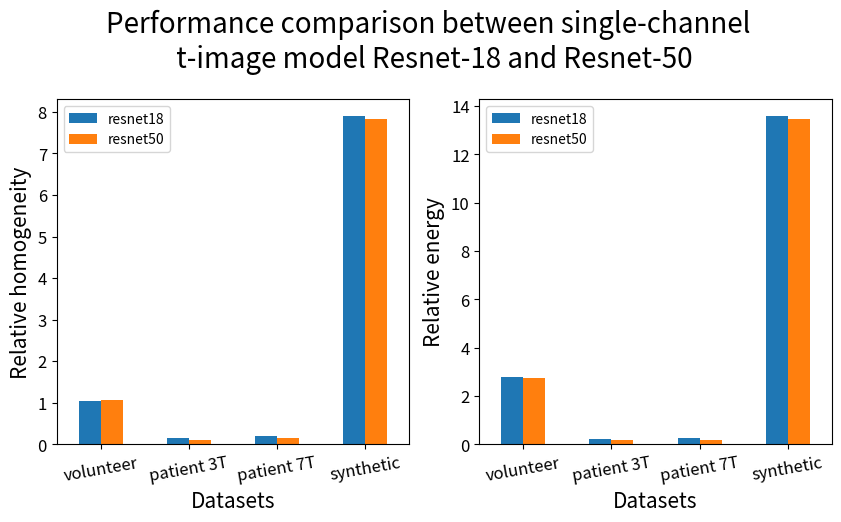
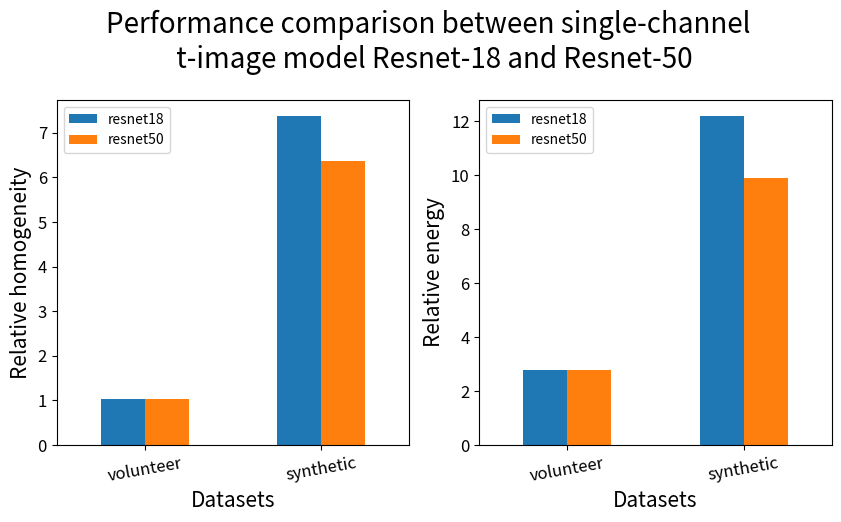

Python code for these plots, in order:
import os
import sys
import pandas as pd
import matplotlib.pyplot as plt

"""
Screw Excel... lets use matplotlib or python....

This is for single homog model

	    homogeneity			energy	
	    Resnet 18	Resnet 50		Resnet 18	Resnet 50
volunteer	1.03	1.07		2.8	2.76
patient_3T	0.14	0.09		0.2	0.17
patient	    0.19	0.15		0.27	0.19
synthetic	7.91	7.84		13.6	13.48

This is for multi bias field model

        homogeneity			energy	
        Resnet 18	Resnet 50		Resnet 18	Resnet 50
volunteer   1.02	1.02         2.78   2.79
synthetic	7.37    6.36       12.18     9.9

         coef of variation
         	Resnet 18	Resnet 50	
synthetic    0.02883827856618097           0.03158178981066539 (with target)
volunteer    -0.11620782470049337           -0.12780089946328566

                   
"""
FONTSIZE_XLABEL = 15
FONTSIZE_YLABEL = 15
FONTSIZE_XTICKS = 12
FONTSIZE_YTICKS = 12
FONTSIZE_TITLE = 20
FIG_SIZE = (10, 5)

def plot_homogeneity_energy(homogeneity_dict, energy_dict):
    fig, ax = plt.subplots(ncols=2, figsize=FIG_SIZE)
    plt.subplots_adjust(left=None, bottom=None, right=None, top=0.8, wspace=None, hspace=None)
    fig.suptitle('Performance comparison between single-channel \n t-image model Resnet-18 and Resnet-50', fontsize=FONTSIZE_TITLE)
    ax_subplot = homogeneity_dict.plot.bar(ax=ax[0])
    ax_subplot.tick_params(axis='x', labelrotation=10, labelsize=FONTSIZE_XTICKS)
    ax_subplot.tick_params(axis='y', labelrotation=0, labelsize=FONTSIZE_YTICKS)
    # ax_subplot.set_title('Relative homogeneity for single-channel t-Image model')
    ax_subplot.set_ylabel('Relative homogeneity', fontsize=FONTSIZE_YLABEL)
    ax_subplot.set_xlabel('Datasets', fontsize=FONTSIZE_XLABEL)

    ax_subplot = energy_dict.plot.bar(ax=ax[1])
    ax_subplot.tick_params(axis='x', labelrotation=10, labelsize=FONTSIZE_XTICKS)
    ax_subplot.tick_params(axis='y', labelrotation=0, labelsize=FONTSIZE_YTICKS)
    ax_subplot.set_ylabel('Relative energy', fontsize=FONTSIZE_YLABEL)
    ax_subplot.set_xlabel('Datasets', fontsize=FONTSIZE_XLABEL)
    # ax_subplot.set_title('Relative energy for single-channel t-Image model')
    return fig


"""
Compare single channel homog model...
"""
resnet_18_t_image = {'homogeneity': {'volunteer': 1.03, 'patient 3T': 0.14, 'patient 7T': 0.19, 'synthetic': 7.91},
                     'energy': {'volunteer': 2.80, 'patient 3T': 0.2, 'patient 7T': 0.27, 'synthetic': 13.60}}
resnet_50_t_image = {'homogeneity': {'volunteer': 1.07, 'patient 3T': 0.09, 'patient 7T': 0.15, 'synthetic': 7.84},
                     'energy': {'volunteer': 2.76, 'patient 3T': 0.17, 'patient 7T': 0.19, 'synthetic': 13.48}}

compare_rel_homogeneity = pd.DataFrame({'resnet18': resnet_18_t_image['homogeneity'],
                                        'resnet50': resnet_50_t_image['homogeneity']})
compare_rel_energy = pd.DataFrame({'resnet18': resnet_18_t_image['energy'],
                                   'resnet50': resnet_50_t_image['energy']})

plot_homogeneity_energy(energy_dict=compare_rel_energy, homogeneity_dict=compare_rel_homogeneity)

"""
Compare multi channel biasfield model...
"""

resnet_18_t_biasf = {'homogeneity': {'volunteer': 1.02, 'synthetic': 7.37},
                   'energy': {'volunteer': 2.78, 'synthetic': 12.18}}
resnet_50_t_biasf = {'homogeneity': {'volunteer': 1.02, 'synthetic': 6.36},
                   'energy': {'volunteer': 2.79, 'synthetic': 9.9}}

compare_rel_homogeneity = pd.DataFrame({'resnet18': resnet_18_t_biasf['homogeneity'],
                                        'resnet50': resnet_50_t_biasf['homogeneity']})
compare_rel_energy = pd.DataFrame({'resnet18': resnet_18_t_biasf['energy'],
                                        'resnet50': resnet_50_t_biasf['energy']})


plot_homogeneity_energy(energy_dict=compare_rel_energy, homogeneity_dict=compare_rel_homogeneity)
